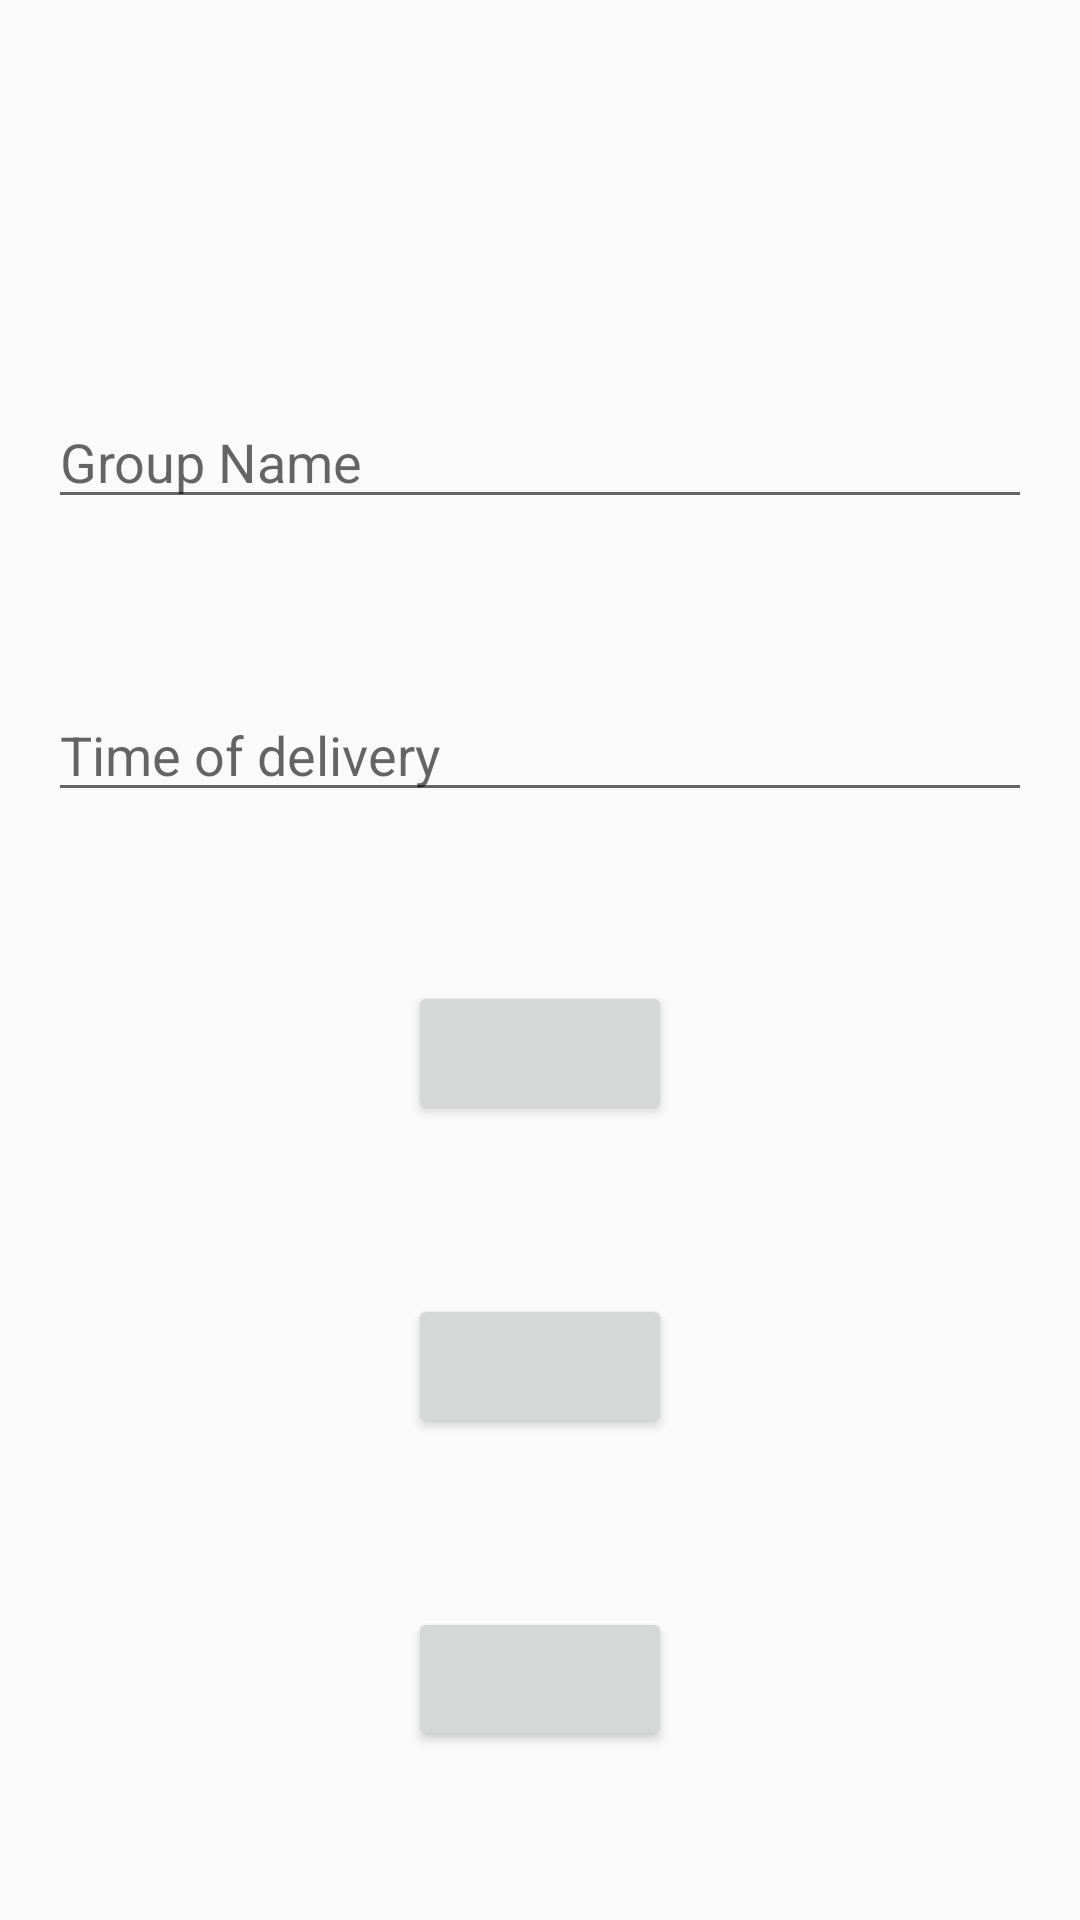

Layout XML and referenced resources for this Android screen:
<!-- AndroidManifest.xml: application theme AppTheme -->
<!-- res/layout/fragment_create_group.xml -->
<?xml version="1.0" encoding="utf-8"?>
<androidx.constraintlayout.widget.ConstraintLayout xmlns:android="http://schemas.android.com/apk/res/android"
    xmlns:app="http://schemas.android.com/apk/res-auto"
    xmlns:tools="http://schemas.android.com/tools"
    android:layout_width="match_parent"
    android:layout_height="match_parent">

    <TextView
        android:id="@+id/mainTextView"
        android:layout_width="wrap_content"
        android:layout_height="wrap_content"
        app:layout_constraintBottom_toTopOf="@+id/groupNameEditText"
        app:layout_constraintEnd_toEndOf="parent"
        app:layout_constraintHorizontal_bias="0.5"
        app:layout_constraintStart_toStartOf="parent"
        app:layout_constraintTop_toTopOf="parent" />

    <Button
        android:id="@+id/firstButton"
        android:layout_width="wrap_content"
        android:layout_height="wrap_content"
        app:layout_constraintBottom_toTopOf="@+id/secondButton"
        app:layout_constraintEnd_toEndOf="parent"
        app:layout_constraintHorizontal_bias="0.5"
        app:layout_constraintStart_toStartOf="parent"
        app:layout_constraintTop_toBottomOf="@+id/timeEditText" />

    <Button
        android:id="@+id/secondButton"
        android:layout_width="wrap_content"
        android:layout_height="wrap_content"
        app:layout_constraintBottom_toTopOf="@+id/thirdButton"
        app:layout_constraintEnd_toEndOf="parent"
        app:layout_constraintHorizontal_bias="0.5"
        app:layout_constraintStart_toStartOf="parent"
        app:layout_constraintTop_toBottomOf="@+id/firstButton" />

    <Button
        android:id="@+id/thirdButton"
        android:layout_width="wrap_content"
        android:layout_height="wrap_content"
        app:layout_constraintBottom_toBottomOf="parent"
        app:layout_constraintEnd_toEndOf="parent"
        app:layout_constraintHorizontal_bias="0.5"
        app:layout_constraintStart_toStartOf="parent"
        app:layout_constraintTop_toBottomOf="@+id/secondButton" />

    <EditText
        android:id="@+id/timeEditText"
        android:layout_width="0dp"
        android:layout_height="wrap_content"
        android:layout_marginStart="16dp"
        android:layout_marginEnd="16dp"
        android:hint="Time of delivery"
        android:inputType="time"
        app:layout_constraintBottom_toTopOf="@+id/firstButton"
        app:layout_constraintEnd_toEndOf="parent"
        app:layout_constraintHorizontal_bias="0.5"
        app:layout_constraintStart_toStartOf="parent"
        app:layout_constraintTop_toBottomOf="@+id/groupNameEditText" />

    <EditText
        android:id="@+id/groupNameEditText"
        android:layout_width="0dp"
        android:layout_height="wrap_content"
        android:layout_marginStart="16dp"
        android:layout_marginEnd="16dp"
        android:hint="Group Name"
        android:inputType="textPersonName"
        app:layout_constraintBottom_toTopOf="@+id/timeEditText"
        app:layout_constraintEnd_toEndOf="parent"
        app:layout_constraintHorizontal_bias="0.5"
        app:layout_constraintStart_toStartOf="parent"
        app:layout_constraintTop_toBottomOf="@+id/mainTextView" />
</androidx.constraintlayout.widget.ConstraintLayout>
<!-- resources referenced by this layout -->
<resources>
  <style name="AppTheme" parent="Theme.AppCompat.Light.DarkActionBar">
          
          <item name="colorPrimary">@color/colorPrimary</item>
          <item name="colorPrimaryDark">@color/colorPrimaryDark</item>
          <item name="colorAccent">@color/colorAccent</item>
      </style>
  <!-- not gathered from this repository: default colours our renderer supplied (Android Studio template values) -->
  <color name="colorPrimary">#FF6200EE</color>
  <color name="colorPrimaryDark">#FF3700B3</color>
  <color name="colorAccent">#FF03DAC5</color>
</resources>
